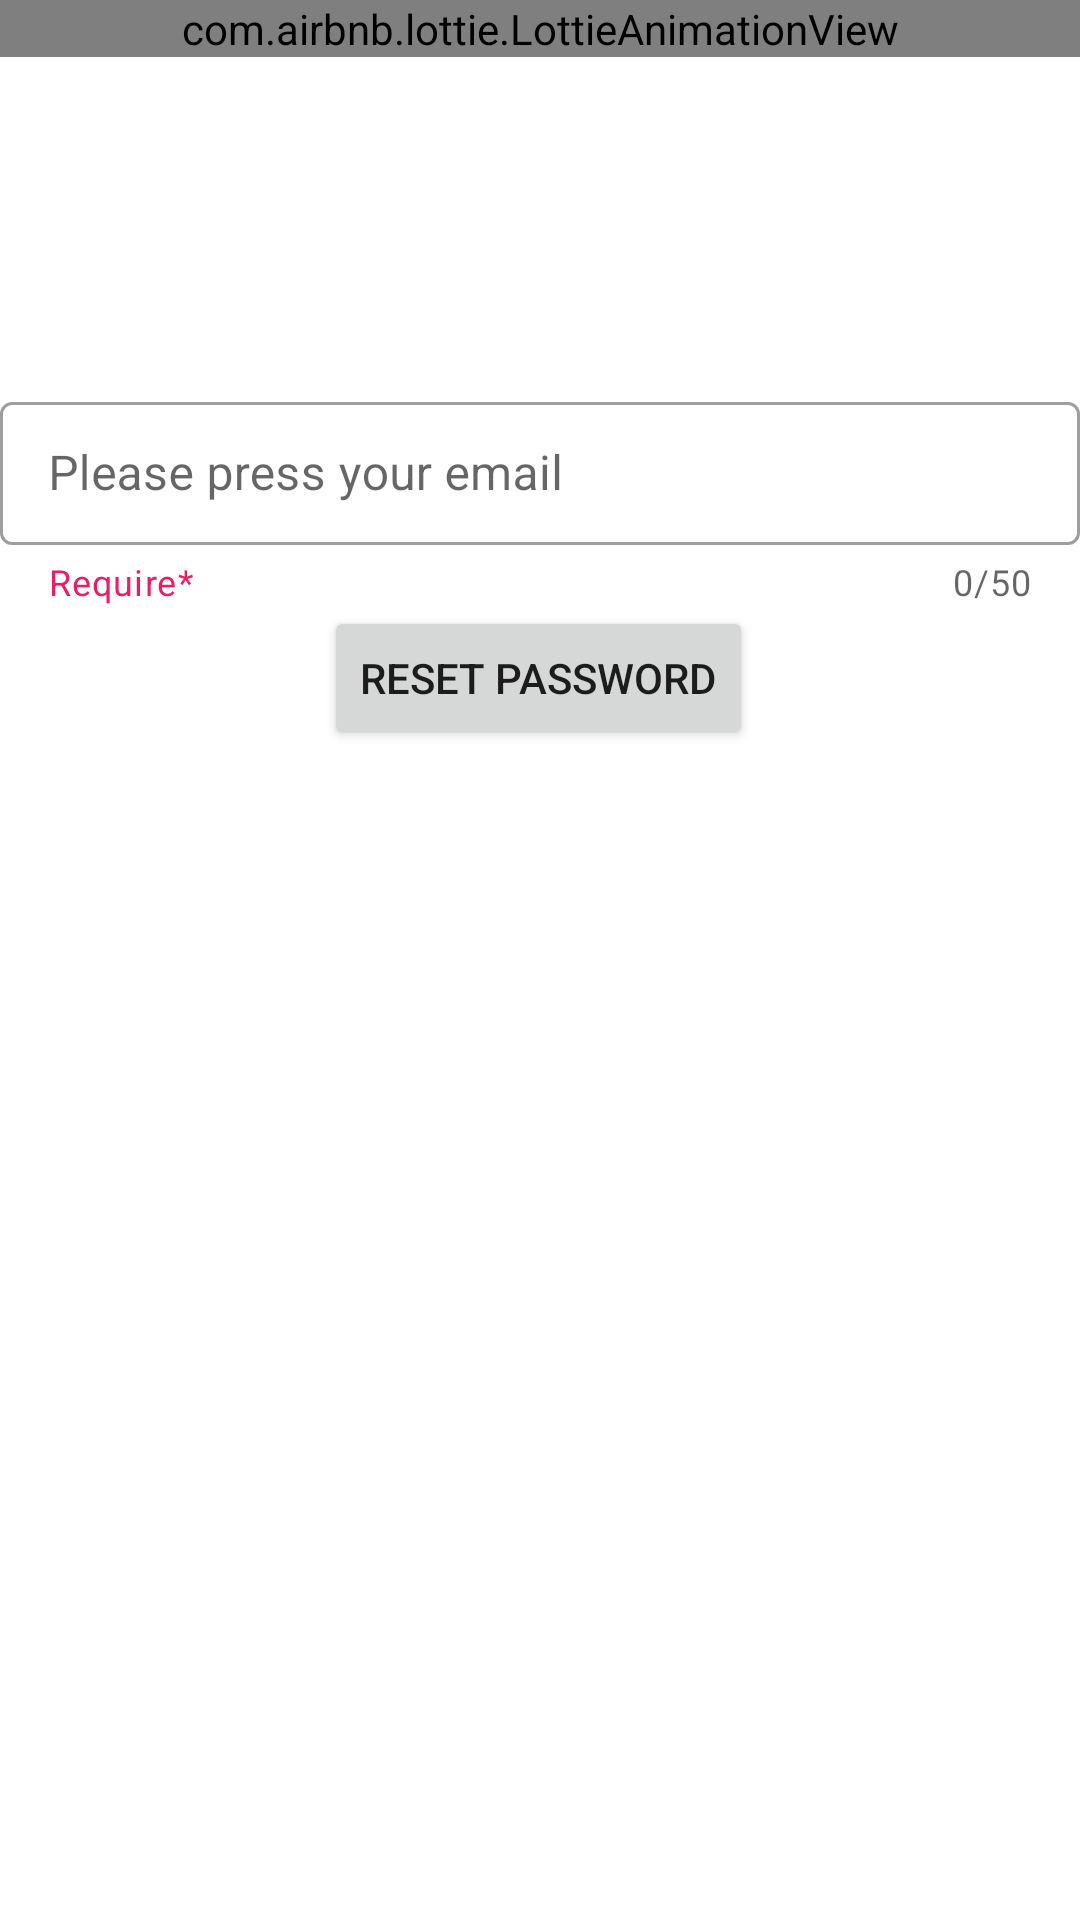

This screen was rendered from an Android layout file. Write that file and the resources it references.
<!-- AndroidManifest.xml: application theme Theme.ASM -->
<!-- res/layout/fragment_forget_password.xml -->
<?xml version="1.0" encoding="utf-8"?>
<layout xmlns:android="http://schemas.android.com/apk/res/android"
    xmlns:app="http://schemas.android.com/apk/res-auto"
    xmlns:tools="http://schemas.android.com/tools">

    <data>

    </data>

    <androidx.constraintlayout.widget.ConstraintLayout
        android:layout_width="match_parent"
        android:layout_height="match_parent">

        <androidx.constraintlayout.widget.ConstraintLayout
            android:id="@+id/mainConstrain"
            android:layout_width="match_parent"
            android:layout_height="match_parent"
            tools:context=".activities.MainActivity">
            <com.airbnb.lottie.LottieAnimationView
                android:id="@+id/lavReset"
                app:layout_constraintTop_toTopOf="parent"
                app:layout_constraintEnd_toEndOf="parent"
                app:layout_constraintStart_toStartOf="parent"
                app:lottie_rawRes="@raw/reset_password"
                app:lottie_loop="true"
                app:lottie_autoPlay="true"
                android:layout_width="match_parent"
                android:layout_height="@dimen/_270sdp"
                tools:ignore="MissingConstraints" />

            <com.google.android.material.textfield.TextInputLayout
                android:id="@+id/tilResetEmail"
                android:layout_marginLeft="@dimen/_30sdp"
                android:layout_marginRight="@dimen/_30sdp"
                style="@style/Widget.MaterialComponents.TextInputLayout.OutlinedBox.Dense"
                android:layout_width="match_parent"
                android:layout_height="wrap_content"
                app:layout_constraintTop_toBottomOf="@id/lavReset"
                app:layout_constraintEnd_toEndOf="parent"
                app:layout_constraintVertical_bias="0.2"
                app:layout_constraintStart_toStartOf="parent"
                app:layout_constraintBottom_toBottomOf="parent"
                app:boxBackgroundMode="outline"
                app:counterEnabled="true"
                app:counterMaxLength="50"
                app:endIconMode="clear_text"
                app:helperText="@string/helper_text"
                app:helperTextEnabled="true"
                app:helperTextTextColor="@color/red"
                tools:ignore="MissingConstraints">

                <com.google.android.material.textfield.TextInputEditText
                    android:id="@+id/tieResetEmail"
                    android:layout_width="match_parent"
                    android:layout_height="wrap_content"
                    android:hint="Please press your email"
                    android:imeOptions="actionGo"
                    android:inputType="textEmailAddress"
                    android:textColor="@color/primary"
                    android:textColorHint="@color/red"
                    android:textSize="16sp"
                    app:textInputLayoutFocusedRectEnabled="false" />
            </com.google.android.material.textfield.TextInputLayout>






            <androidx.appcompat.widget.AppCompatButton
                android:id="@+id/acbReset"
                android:layout_width="wrap_content"
                android:layout_height="wrap_content"
                android:layout_marginTop="@dimen/_30sdp"
                android:text="Reset PassWord"
                app:layout_constraintEnd_toEndOf="parent"
                app:layout_constraintHorizontal_bias="0.498"
                app:layout_constraintStart_toStartOf="parent"
                app:layout_constraintTop_toBottomOf="@+id/tilResetEmail"
                tools:ignore="MissingConstraints" />



        </androidx.constraintlayout.widget.ConstraintLayout>

    </androidx.constraintlayout.widget.ConstraintLayout>
</layout>
<!-- resources referenced by this layout -->
<resources>
  <color name="primary">#02DBFD</color>
  <color name="red">#E91E63</color>
  <string name="helper_text">Require*</string>
  <style name="Theme.ASM" parent="Theme.MaterialComponents.DayNight.NoActionBar">
          
          <item name="colorPrimary">@color/purple_500</item>
          <item name="colorPrimaryVariant">@color/purple_700</item>
          <item name="colorOnPrimary">@color/white</item>
          
          <item name="colorSecondary">@color/teal_200</item>
          <item name="colorSecondaryVariant">@color/teal_700</item>
          <item name="colorOnSecondary">@color/black</item>
          
          <item name="android:statusBarColor" tools:targetApi="l">?attr/colorPrimaryVariant</item>
          
      </style>
  <color name="purple_500">#FF6200EE</color>
  <color name="purple_700">#FF3700B3</color>
  <color name="white">#FFFFFFFF</color>
  <color name="teal_200">#FF03DAC5</color>
  <color name="teal_700">#FF018786</color>
  <color name="black">#FF000000</color>
</resources>
